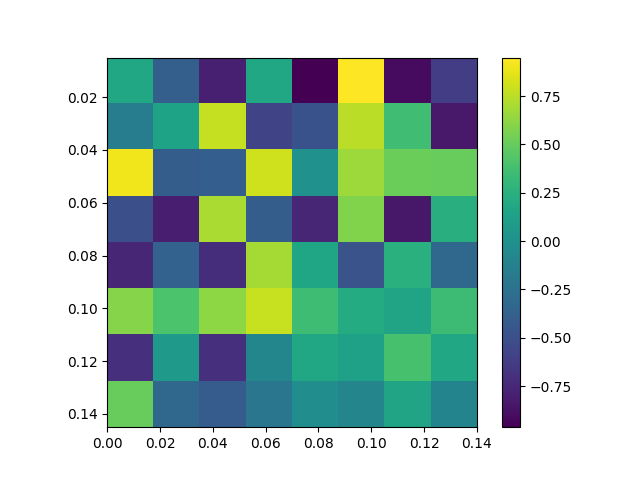

The file beside this chart, header and first rows:
, 0.0, 0.02, 0.04, 0.06, 0.08, 0.1, 0.12, 0.14
0.005, 0.1736, -0.3848, -0.7977, 0.1769, -0.9632, 0.9492, -0.9035, -0.6168
0.025, -0.1619, 0.1454, 0.7785, -0.5696, -0.4815, 0.7484, 0.3633, -0.8361
0.045, 0.9068, -0.3993, -0.3937, 0.8096, 0.001118, 0.6704, 0.5228, 0.5067
0.065, -0.4956, -0.7996, 0.7087, -0.3988, -0.7562, 0.5853, -0.8382, 0.2358
0.085, -0.7548, -0.3648, -0.7121, 0.6892, 0.1723, -0.4757, 0.2498, -0.3168
0.105, 0.6045, 0.4076, 0.6224, 0.7889, 0.3567, 0.212, 0.1519, 0.345
0.125, -0.7038, 0.06754, -0.7042, -0.08567, 0.1826, 0.128, 0.3936, 0.1725
0.145, 0.5039, -0.3133, -0.4056, -0.2122, -0.02909, -0.09099, 0.1524, -0.09678
